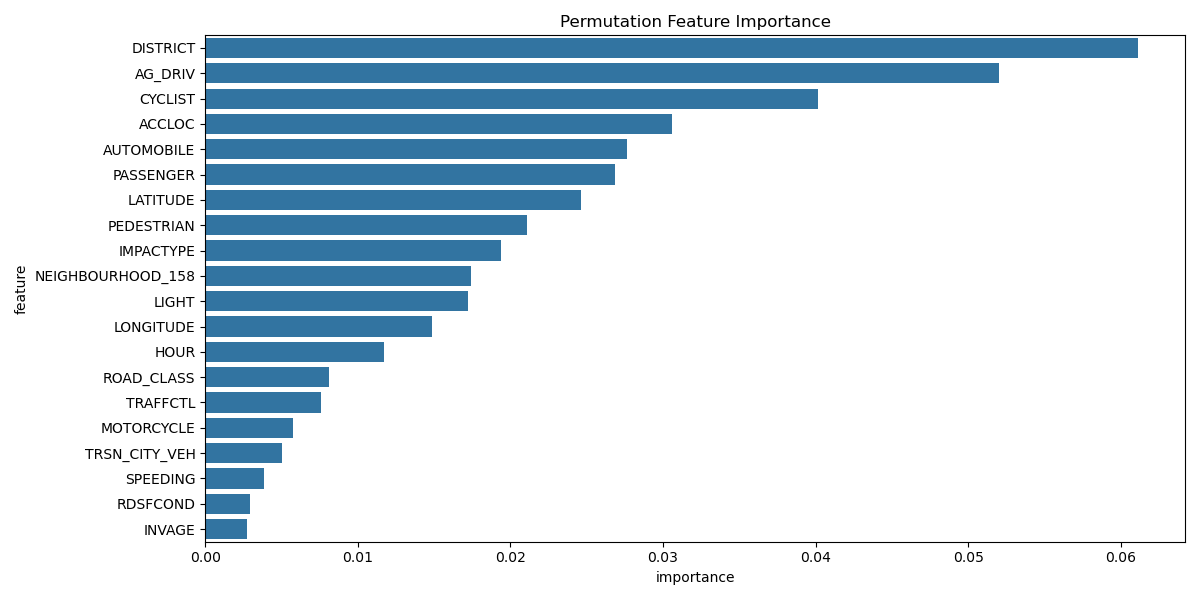

The table this chart was drawn from, first rows:
feature, importance
DISTRICT, 0.06114
AG_DRIV, 0.05202
CYCLIST, 0.04017
ACCLOC, 0.03059
AUTOMOBILE, 0.02765
PASSENGER, 0.02684
LATITUDE, 0.02463
PEDESTRIAN, 0.02111
IMPACTYPE, 0.01941
NEIGHBOURHOOD_158, 0.01741
LIGHT, 0.01724
LONGITUDE, 0.01487
HOUR, 0.01174
ROAD_CLASS, 0.008084
TRAFFCTL, 0.007588
MOTORCYCLE, 0.005734
TRSN_CITY_VEH, 0.005037
SPEEDING, 0.003833
RDSFCOND, 0.00293
INVAGE, 0.002725
DISABILITY, 0.002703
VISIBILITY, 0.00198
TRUCK, 0.001859
REDLIGHT, 0.001024
ALCOHOL, 0.0002059
PEDCOND, 8.448175722051144e-05
EMERG_VEH, 5.280109826277801e-05
DAY, 0.0
WEEK, 0.0
DAYOFWEEK, 0.0
MONTH, 0.0
CYCCOND, -1.0560219652588909e-05
INVTYPE, -1.0560219652611113e-05
